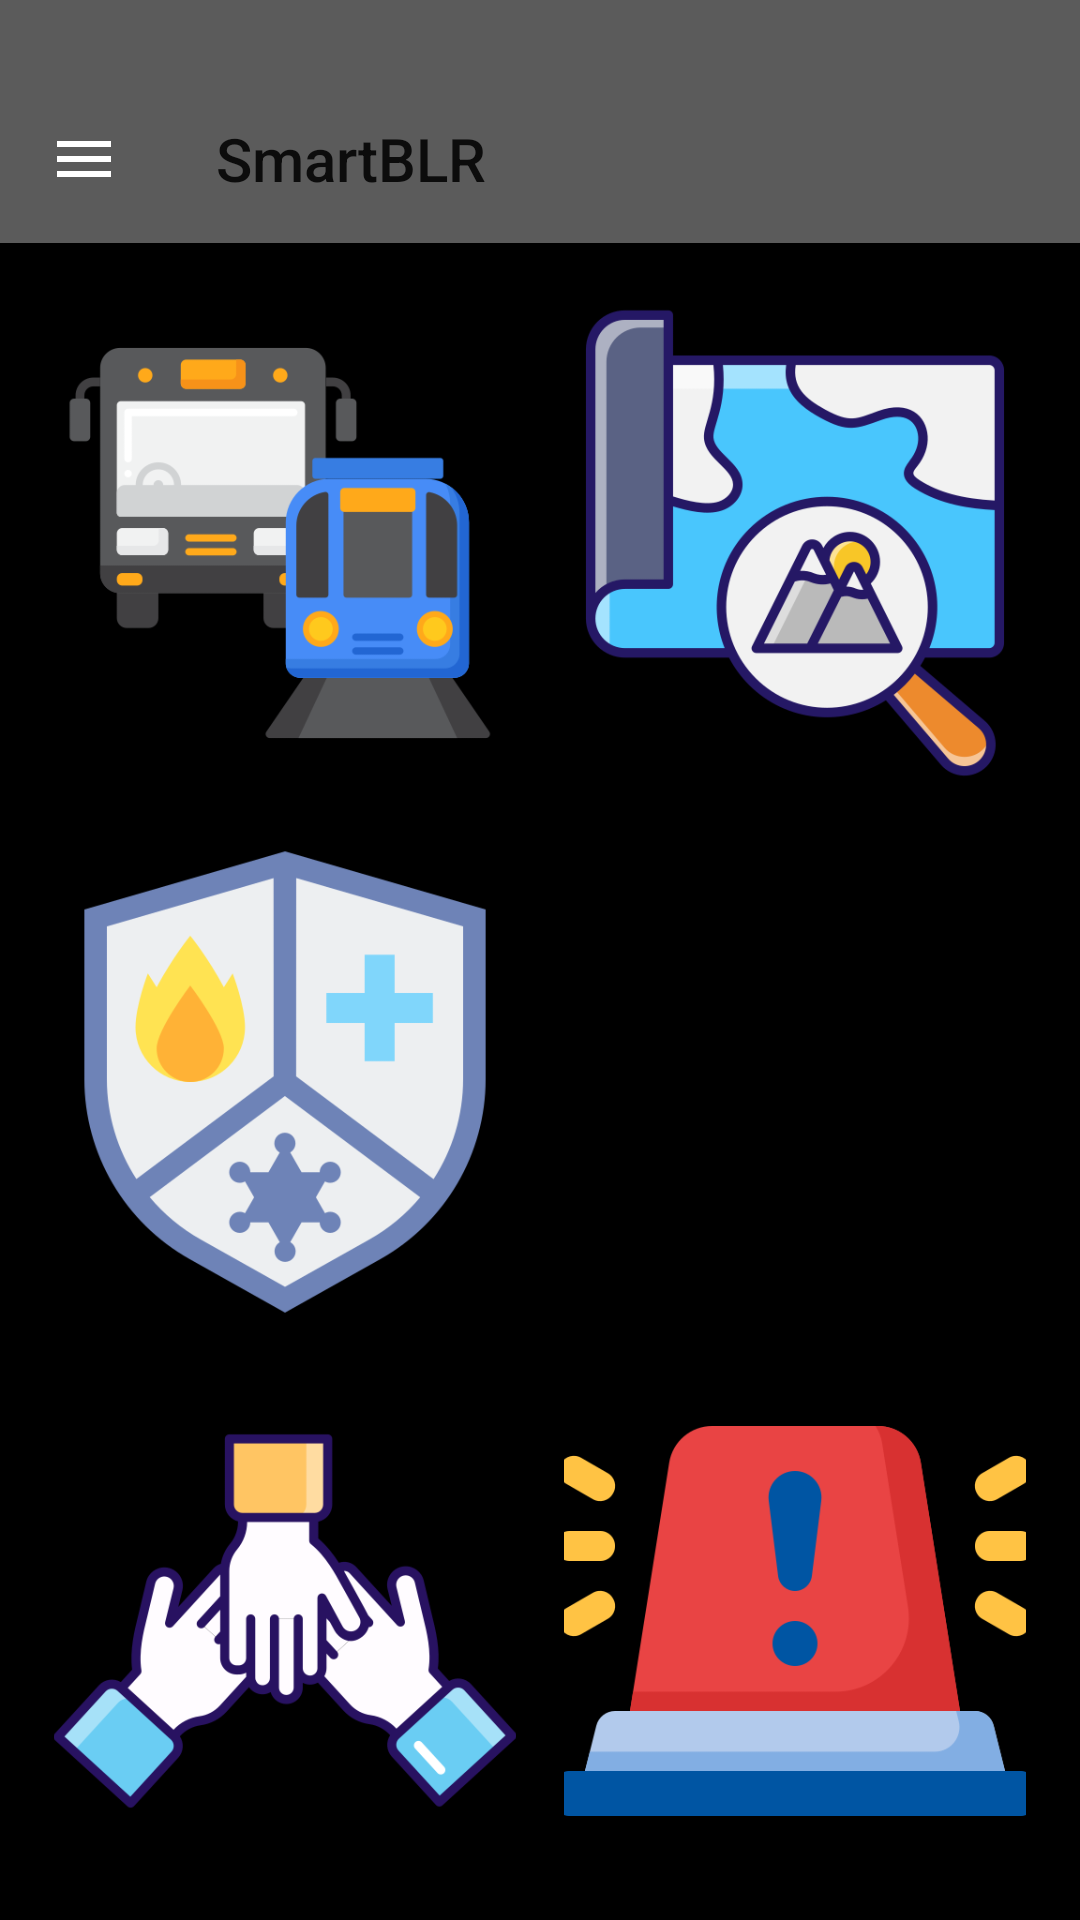

Write the Android layout XML for this screen, with the resource values it uses.
<!-- AndroidManifest.xml: application theme Theme.Firebase -->
<!-- res/layout/activity_dashboard.xml -->
<?xml version="1.0" encoding="utf-8"?>
<LinearLayout xmlns:android="http://schemas.android.com/apk/res/android"
    xmlns:app="http://schemas.android.com/apk/res-auto"
    xmlns:tools="http://schemas.android.com/tools"
    android:id="@+id/main"
    android:layout_width="match_parent"
    android:layout_height="match_parent"
    android:orientation="vertical"
    android:background="@color/black"
    >

    <androidx.appcompat.widget.Toolbar
        android:layout_width="match_parent"
        android:layout_height="wrap_content"
        android:background="@color/primaryColor1"
        app:title="@string/app_title"
        android:paddingTop="25dp"
        app:navigationIcon="@drawable/baseline_menu_24" />

    <GridLayout
        android:layout_width="match_parent"
        android:layout_height="0dp"
        android:layout_weight="1"
        android:rowCount="3"
        android:columnCount="2"
        android:padding="10dp"
        android:layout_gravity="fill"
        android:gravity="center"
        >
        <LinearLayout
            android:layout_width="0dp"
            android:layout_height="0dp"
            android:layout_rowWeight="1"
            android:layout_columnWeight="1"
            android:gravity="center"
            android:orientation="vertical"
            android:onClick="openActivity"
            android:padding="8dp">

            <ImageButton
                android:id="@+id/Traffic"
                android:layout_width="180dp"
                android:layout_height="180dp"
                android:adjustViewBounds="true"
                android:scaleType="centerCrop"
                android:src="@drawable/img_5"
                android:background="@color/black"
                android:layout_gravity="center_horizontal"
                android:padding="10dp"/>

            <TextView
                android:layout_width="wrap_content"
                android:layout_height="wrap_content"
                android:text="@string/dash_5"
                android:textSize="16sp"
                android:textStyle="bold"
                android:textColor="@color/white"
                android:gravity="center"/>
        </LinearLayout>

        <LinearLayout
            android:layout_width="0dp"
            android:layout_height="0dp"
            android:layout_rowWeight="1"
            android:layout_columnWeight="1"
            android:gravity="center"
            android:orientation="vertical"
            android:onClick="openActivity"
            android:padding="8dp">

            <ImageButton
                android:id="@+id/TouristPlaces"
                android:layout_width="180dp"
                android:layout_height="180dp"
                android:adjustViewBounds="true"
                android:scaleType="centerCrop"
                android:src="@drawable/img_1"
                android:background="@color/black"
                android:layout_gravity="center_horizontal"
                android:padding="10dp"/>

            <TextView
                android:layout_width="wrap_content"
                android:layout_height="wrap_content"
                android:text="@string/dash_2"
                android:textSize="16sp"
                android:textStyle="bold"
                android:textColor="@color/white"
                android:gravity="center"/>
        </LinearLayout>

        <LinearLayout
            android:layout_width="0dp"
            android:layout_height="0dp"
            android:layout_rowWeight="1"
            android:layout_columnWeight="1"
            android:gravity="center"
            android:orientation="vertical"
            android:onClick="openActivity"
            android:padding="8dp">

            <ImageButton
                android:id="@+id/Ambulance"
                android:layout_width="180dp"
                android:layout_height="180dp"
                android:adjustViewBounds="true"
                android:scaleType="centerCrop"
                android:src="@drawable/img_3"
                android:background="@color/black"
                android:layout_gravity="center_horizontal"
                android:padding="10dp"/>

            <TextView
                android:layout_width="wrap_content"
                android:layout_height="wrap_content"
                android:text="@string/dash_3"
                android:textSize="16sp"
                android:textStyle="bold"
                android:textColor="@color/white"
                android:gravity="center"/>
        </LinearLayout>

        <LinearLayout
            android:layout_width="0dp"
            android:layout_height="0dp"
            android:layout_rowWeight="1"
            android:layout_columnWeight="1"
            android:gravity="center"
            android:orientation="vertical"
            android:onClick="openActivity"
            android:padding="8dp">

            <ImageButton
                android:id="@+id/Complaint"
                android:layout_width="180dp"
                android:layout_height="180dp"
                android:adjustViewBounds="true"
                android:scaleType="centerCrop"
                android:src="@drawable/img_4"
                android:background="@color/black"

                android:layout_gravity="center_horizontal"
                android:padding="10dp"/>

            <TextView
                android:layout_width="wrap_content"
                android:layout_height="wrap_content"
                android:text="@string/dash_4"
                android:textSize="16sp"
                android:textStyle="bold"
                android:textColor="@color/white"
                android:gravity="center"/>
        </LinearLayout>

        <LinearLayout
            android:layout_width="0dp"
            android:layout_height="0dp"
            android:layout_rowWeight="1"
            android:layout_columnWeight="1"
            android:gravity="center"
            android:orientation="vertical"
            android:onClick="openActivity"
            android:padding="8dp"
            >

            <ImageButton
                android:id="@+id/volunteerOpportunities"
                android:layout_width="180dp"
                android:layout_height="180dp"
                android:adjustViewBounds="true"
                android:scaleType="fitXY"
                android:src="@drawable/img_2"
                android:background="@color/black"
                android:layout_gravity="center_horizontal"
                android:padding="10dp"/>

            <TextView
                android:layout_width="wrap_content"
                android:layout_height="wrap_content"
                android:text="@string/dash_1"
                android:textSize="16sp"
                android:textStyle="bold"
                android:textColor="@color/white"
                android:gravity="center"/>
        </LinearLayout>

        <LinearLayout
            android:layout_width="0dp"
            android:layout_height="0dp"
            android:layout_rowWeight="1"
            android:layout_columnWeight="1"
            android:gravity="center"
            android:orientation="vertical"
            android:onClick="openActivity"
            android:padding="8dp">

            <ImageButton
                android:id="@+id/EmergencyAlerts"
                android:layout_width="180dp"
                android:layout_height="180dp"
                android:adjustViewBounds="true"
                android:scaleType="centerCrop"
                android:src="@drawable/img_6"
                android:background="@color/black"
                android:layout_gravity="center_horizontal"
                android:padding="10dp"/>

            <TextView
                android:layout_width="wrap_content"
                android:layout_height="wrap_content"
                android:text="@string/dash_6"
                android:textSize="16sp"
                android:textStyle="bold"
                android:textColor="@color/white"
                android:gravity="center"/>
        </LinearLayout>

    </GridLayout>

</LinearLayout>
<!-- resources referenced by this layout -->
<resources>
  <color name="black">#FF000000</color>
  <color name="primaryColor1">#5B5B5B</color>
  <color name="white">#FFFFFFFF</color>
  <!-- drawable baseline_menu_24 (drawable) -->
  <vector xmlns:android="http://schemas.android.com/apk/res/android" android:height="24dp" android:tint="#FFFFFF" android:viewportHeight="24" android:viewportWidth="24" android:width="24dp">
      <path android:fillColor="@android:color/white" android:pathData="M3,18h18v-2L3,16v2zM3,13h18v-2L3,11v2zM3,6v2h18L21,6L3,6z"/>
  </vector>
  <!-- drawable img_1: png bitmap (drawable, 31152 bytes) -->
  <!-- drawable img_2: png bitmap (drawable, 36144 bytes) -->
  <!-- drawable img_3: png bitmap (drawable, 25152 bytes) -->
  <!-- drawable img_5: png bitmap (drawable, 17936 bytes) -->
  <!-- drawable img_6: png bitmap (drawable, 16584 bytes) -->
  <string name="app_title">SmartBLR</string>
  <string name="dash_1">Be a Volunteer</string>
  <string name="dash_2">Tourist Places</string>
  <string name="dash_3">Emergency Services</string>
  <string name="dash_4">File a Complaint</string>
  <string name="dash_5">Public Transport</string>
  <string name="dash_6">Emergency Alerts</string>
  <style name="Theme.Firebase" parent="Theme.AppCompat.Light.NoActionBar" />
</resources>
